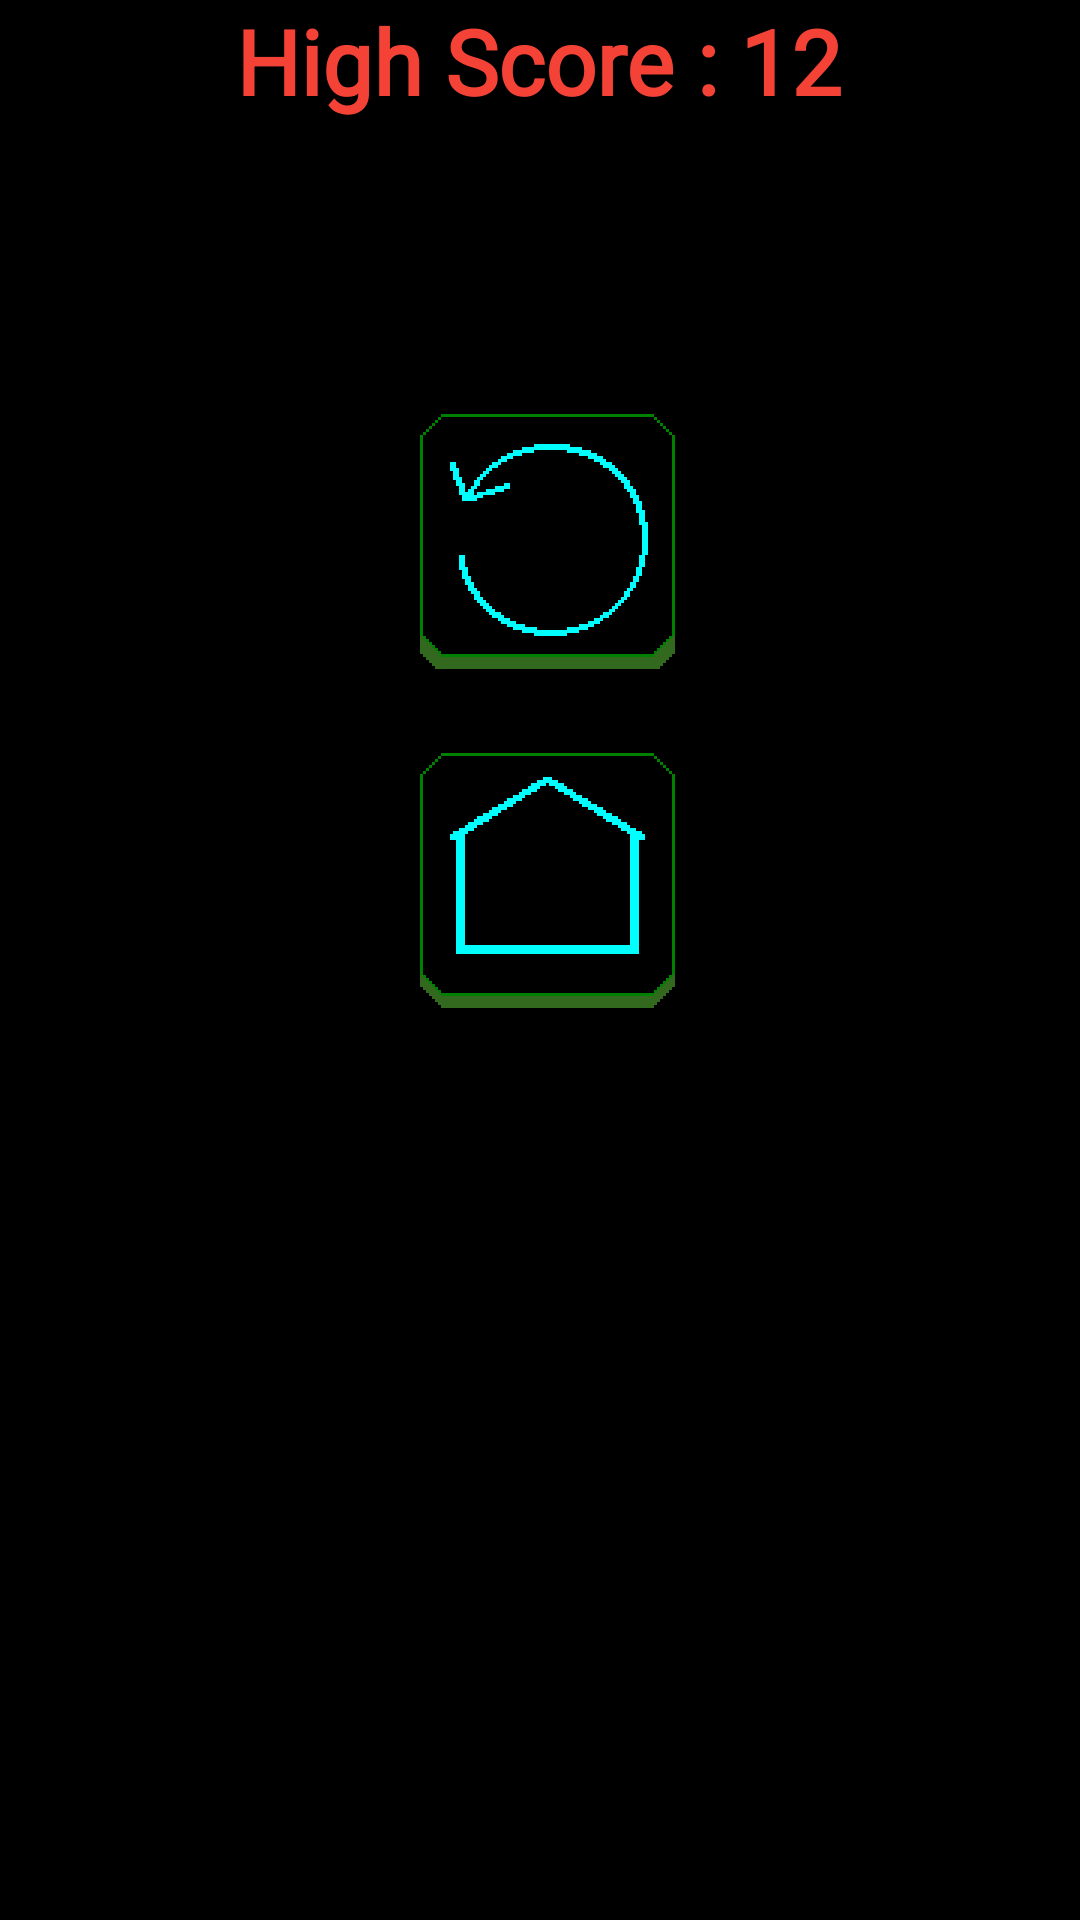

Reconstruct the res/layout file that produces this screen, plus the resources it refers to.
<!-- AndroidManifest.xml: application theme AppTheme -->
<!-- res/layout/alertdialoglayout.xml -->
<?xml version="1.0" encoding="utf-8"?>
<androidx.constraintlayout.widget.ConstraintLayout xmlns:android="http://schemas.android.com/apk/res/android"
    xmlns:app="http://schemas.android.com/apk/res-auto"
    xmlns:tools="http://schemas.android.com/tools"
    android:layout_width="match_parent"
    android:layout_height="match_parent"
    android:background="#000000"
    android:backgroundTint="#000000">

    <Button
        android:id="@+id/button3"
        android:layout_width="85dp"
        android:layout_height="85dp"
        android:layout_marginTop="28dp"
        android:background="@drawable/butonrestart"
        android:onClick="restart"
        android:textColor="#000000"
        android:textColorHighlight="#000000"
        android:textColorHint="#000000"
        app:layout_constraintEnd_toEndOf="parent"
        app:layout_constraintHorizontal_bias="0.509"
        app:layout_constraintStart_toStartOf="parent"
        app:layout_constraintTop_toBottomOf="@+id/highScoreText" />

    <Button
        android:id="@+id/button8"
        android:layout_width="85dp"
        android:layout_height="85dp"
        android:layout_marginTop="28dp"
        android:background="@drawable/butonmenu"
        android:textColor="#000000"
        android:textColorHighlight="#000000"
        android:textColorHint="#000000"
        app:layout_constraintEnd_toEndOf="parent"
        app:layout_constraintHorizontal_bias="0.509"
        app:layout_constraintStart_toStartOf="parent"
        app:layout_constraintTop_toBottomOf="@+id/button3" />

    <TextView
        android:id="@+id/highScoreText"
        android:layout_width="212dp"
        android:layout_height="110dp"
        android:backgroundTint="#BAFFFFFF"
        android:fontFamily="@font/audiowidee"
        android:text="High Score : 12"
        android:textAlignment="center"
        android:textColor="#F44336"
        android:textColorHighlight="#000000"
        android:textColorHint="#000000"
        android:textColorLink="#000000"
        android:textSize="30sp"
        android:textStyle="bold"
        app:layout_constraintEnd_toEndOf="parent"
        app:layout_constraintHorizontal_bias="0.497"
        app:layout_constraintStart_toStartOf="parent"
        tools:ignore="MissingConstraints"
        tools:layout_editor_absoluteY="164dp" />

</androidx.constraintlayout.widget.ConstraintLayout>
<!-- resources referenced by this layout -->
<resources>
  <!-- drawable butonmenu (drawable) -->
  <?xml version="1.0" encoding="utf-8"?>
  <selector xmlns:android="http://schemas.android.com/apk/res/android">
      <item android:state_pressed="true" android:drawable="@drawable/menuu"/>
      <item android:drawable="@drawable/menu"/>
  
  </selector>
  <!-- drawable butonrestart (drawable) -->
  <?xml version="1.0" encoding="utf-8"?>
  <selector xmlns:android="http://schemas.android.com/apk/res/android">
      <item android:state_pressed="true" android:drawable="@drawable/restartt"/>
      <item android:drawable="@drawable/restart"/>
  
  </selector>
  <style name="AppTheme" parent="Theme.AppCompat.Light.NoActionBar">
          
          <item name="android:windowNoTitle">true</item>
          <item name="android:windowActionBar">false</item>
          <item name="android:windowFullscreen">true</item>
          <item name="colorPrimary">@color/colorPrimary</item>
          <item name="colorPrimaryDark">@color/colorPrimaryDark</item>
          <item name="colorAccent">@color/colorAccent</item>
      </style>
  <!-- drawable menuu: png bitmap (drawable-hdpi, 1986 bytes) -->
  <!-- drawable menu: png bitmap (drawable-hdpi, 2232 bytes) -->
  <!-- drawable restartt: png bitmap (drawable-hdpi, 2784 bytes) -->
  <!-- drawable restart: png bitmap (drawable-hdpi, 3027 bytes) -->
  <!-- not gathered from this repository: default colours our renderer supplied (Android Studio template values) -->
  <color name="colorPrimary">#FF6200EE</color>
  <color name="colorPrimaryDark">#FF3700B3</color>
  <color name="colorAccent">#FF03DAC5</color>
</resources>
